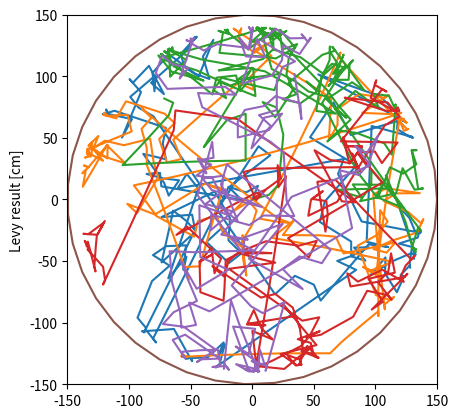

Generate this figure with matplotlib: (Note: this script raises an exception after producing the figure.)
#!/usr/bin/python

# This file is part of GNBot (https://github.com/carlosgs/GNBot)
# [redacted]
# License: CC BY-SA 4.0 (Attribution-ShareAlike 4.0 International, http://creativecommons.org/licenses/by-sa/4.0/)


# Begin modules
import matplotlib.pyplot as plt
import numpy as np
import scipy.signal as signal
from math import *
import random
# End modules

random.seed() # Set random seed using system time

# Simulation parameters
#N_evaluations = 100

robotSpeed = 6 # cm/s

totalSimulatedDistance = robotSpeed * 60 * 10 # cm
worldRadius = 300/2 # cm
deltaPos = 1 # cm # The minimum simulation step (~robot sampling rate)
backupDistance = 5 # The distance the robot will back up when an obstacle is detected
angleDriftErrorRange = 0.1 # degrees
distanceSensorRange = 10 # cm # object detection threshold

# Levy parameters
alpha = 1.5 # alpha tunes the short/long steps ratio
minDistance = 10 # cm

def getRandomLevyDistance():
	levyVal = pow(random.random(),(-1./alpha)) * minDistance
	return levyVal

def getRandomDriftError():
	return (pi/180.)*random.uniform(-angleDriftErrorRange/2, angleDriftErrorRange/2)

#levy_evals = [getRandomLevyDistance() for i in range(N_evaluations)]

#plt.figure()
#plt.plot(levy_evals)
#plt.ylabel("Levy result [cm]")

#plt.figure()
#plt.hist([min(val,500) for val in levy_evals], normed=1, bins=100, cumulative=False)
#plt.xlim([0,100])
#plt.ylabel("Levy resulting PDF")

plt.figure()


allPosX = []
allPosY = []

walkType = 1 # 1 Levy, 2 Wall bounce (simple), 3 Wall bounce, 4 Spiral

N_robots = 5

for plots in range(N_robots):
	pos_x = []
	pos_y = []
	remainingDistance = totalSimulatedDistance
	x = 0
	y = 0
	
	driftError = getRandomDriftError()
	
	theta = 0
	bounceCount = 0
	timeCounter = 0
	
	#for i in range(N_evaluations):
	while remainingDistance > 0:
		if walkType == 1: # Levy wals
			theta = random.random()*2*np.pi
			r = getRandomLevyDistance()
			while r > 0 and remainingDistance > 0:
				theta += driftError
				x = x + deltaPos*np.cos(theta)
				y = y + deltaPos*np.sin(theta)
				remainingDistance -= deltaPos
				if (np.sqrt(x**2+y**2)) > worldRadius-distanceSensorRange:
					theta -= driftError
					x = x - backupDistance*np.cos(theta)
					y = y - backupDistance*np.sin(theta)
					remainingDistance -= backupDistance
					pos_x.append(x)
					pos_y.append(y)
					break
				pos_x.append(x)
				pos_y.append(y)
				r -= deltaPos
		elif walkType == 2: # Wall bounce (simple)
			if theta == 0:
				theta = random.random()*2*np.pi
			if bounceCount == 0:
				bounceCount = round(random.random())
			while True and remainingDistance > 0:
				offsetDistance = minDistance
				theta += driftError
				x = x + deltaPos*np.cos(theta)
				y = y + deltaPos*np.sin(theta)
				remainingDistance -= deltaPos
				if (np.sqrt(x**2+y**2)) > worldRadius-distanceSensorRange:
					theta -= driftError
					x = x - backupDistance*np.cos(theta)
					y = y - backupDistance*np.sin(theta)
					remainingDistance -= backupDistance
					pos_x.append(x)
					pos_y.append(y)
					theta += (45+90)*pi/180.
					
					bounceCount += 1
					break
				pos_x.append(x)
				pos_y.append(y)
		elif walkType == 3: # Wall bounce
			if theta == 0:
				theta = random.random()*2*np.pi
			if bounceCount == 0:
				bounceCount = round(random.random())
			while True and remainingDistance > 0:
				offsetDistance = minDistance
				theta += driftError
				x = x + deltaPos*np.cos(theta)
				y = y + deltaPos*np.sin(theta)
				remainingDistance -= deltaPos
				if (np.sqrt(x**2+y**2)) > worldRadius-distanceSensorRange:
					theta -= driftError
					x = x - backupDistance*np.cos(theta)
					y = y - backupDistance*np.sin(theta)
					remainingDistance -= backupDistance
					pos_x.append(x)
					pos_y.append(y)
					
					if bounceCount%2:
						theta += 90*pi/180.
					else:
						theta -= 90*pi/180.
					x = x + offsetDistance*np.cos(theta)
					y = y + offsetDistance*np.sin(theta)
					remainingDistance -= offsetDistance
					pos_x.append(x)
					pos_y.append(y)
					
					if (np.sqrt(x**2+y**2)) > worldRadius-distanceSensorRange:
						x = x - 2*offsetDistance*np.cos(theta)
						y = y - 2*offsetDistance*np.sin(theta)
						remainingDistance -= 2*offsetDistance
						pos_x.append(x)
						pos_y.append(y)
					
					if bounceCount%2:
						theta += 90*pi/180.
					else:
						theta -= 90*pi/180.
					
					bounceCount += 1
					break
				pos_x.append(x)
				pos_y.append(y)
		elif walkType == 4: # Spiral
			if theta == 0:
				theta = random.random()*2*np.pi
			while True and remainingDistance > 0:
				theta += driftError
				theta += (90*pi/180.)/(sqrt(N_robots*minDistance*0.7595*timeCounter)+1)
				#theta += (90*pi/180.)/(sqrt(minDistance*0.7595*timeCounter)+1)
				x = x + deltaPos*np.cos(theta)
				y = y + deltaPos*np.sin(theta)
				remainingDistance -= deltaPos
				timeCounter += deltaPos
				if (np.sqrt(x**2+y**2)) > worldRadius-distanceSensorRange:
					theta -= driftError
					x = x - backupDistance*np.cos(theta)
					y = y - backupDistance*np.sin(theta)
					remainingDistance -= backupDistance
					pos_x.append(x)
					pos_y.append(y)
					theta += 90*pi/180.
					break
				pos_x.append(x)
				pos_y.append(y)
	plt.plot(pos_x, pos_y)
	allPosX += pos_x
	allPosY += pos_y

# Plot the walls
N_points = 40
circle_x = worldRadius*np.cos(np.linspace(0,2*pi, N_points))
circle_y = worldRadius*np.sin(np.linspace(0,2*pi, N_points))
plt.plot(circle_x, circle_y)

plt.ylabel("Levy result [cm]")
plt.gca().set_aspect('equal')
plt.xlim([-worldRadius, worldRadius])
plt.ylim([-worldRadius, worldRadius])

# Density plot
H, xedges, yedges = np.histogram2d(allPosX, allPosY, bins=30, range=[[-worldRadius, worldRadius], [-worldRadius, worldRadius]])
#H, xedges, yedges = np.histogram2d(allPosX, allPosY, range=[[-worldRadius, worldRadius], [-worldRadius, worldRadius]])
#plt.contour(H)

#H, xedges, yedges = np.histogram2d(allPosX, allPosY, range=[[293.,1454.0], [464.,1896.0]], bins=(50, 50))

plt.figure()
im = plt.imshow(np.rot90(np.fliplr(H)), interpolation='nearest', origin='low', extent=[xedges[0], xedges[-1], yedges[0], yedges[-1]])




plt.show()

